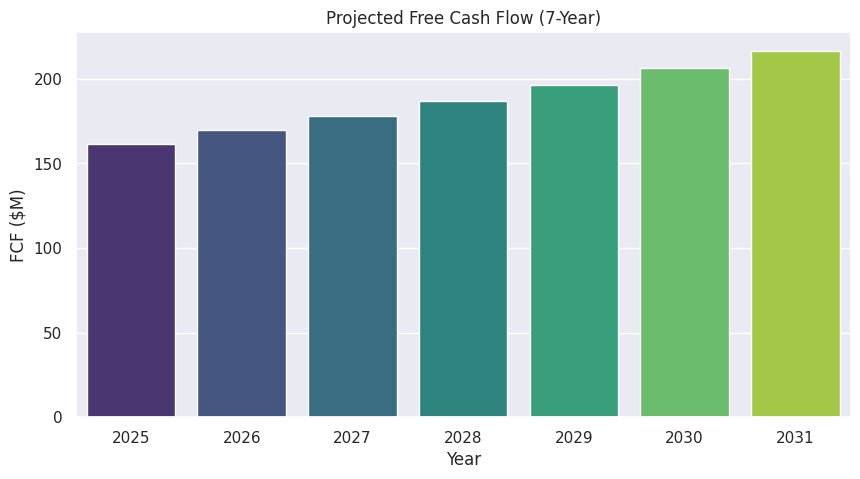

This chart was generated by the following Python code:
import pandas as pd
import numpy as np
import matplotlib.pyplot as plt
import seaborn as sns
from dataclasses import dataclass

# Configuration
sns.set_theme(style="darkgrid")
plt.rcParams['figure.figsize'] = [12, 6]

print("ICAT Engine Initialized.")

# Assumptions
revenue_base = 1000.0
growth_rate = 0.05
ebitda_margin = 0.25
capex_percent = 0.03
tax_rate = 0.21

years = range(2025, 2032)
data = []

for i, year in enumerate(years):
    rev = revenue_base * ((1 + growth_rate) ** i)
    ebitda = rev * ebitda_margin
    depreciation = rev * 0.02
    ebit = ebitda - depreciation
    taxes = ebit * tax_rate
    nopat = ebit - taxes
    capex = rev * capex_percent
    nwc_change = rev * 0.01
    fcf = nopat + depreciation - capex - nwc_change
    
    data.append({
        "Year": year,
        "Revenue": rev,
        "EBITDA": ebitda,
        "FCF": fcf
    })

df = pd.DataFrame(data)
df.head(7)

wacc = 0.10
terminal_growth = 0.02

# Discount Periods
df['Discount_Factor'] = [1 / ((1 + wacc) ** i) for i in range(len(df))]
df['PV_FCF'] = df['FCF'] * df['Discount_Factor']

# Terminal Value
last_fcf = df['FCF'].iloc[-1]
terminal_value = (last_fcf * (1 + terminal_growth)) / (wacc - terminal_growth)
pv_terminal_value = terminal_value * df['Discount_Factor'].iloc[-1]

enterprise_value = df['PV_FCF'].sum() + pv_terminal_value

print(f"Enterprise Value: ${enterprise_value:,.2f}")

total_debt = 1800.0
lfm_ebitda = df['EBITDA'].iloc[0] # Last Twelve Months (proxy)
leverage = total_debt / lfm_ebitda

print(f"Total Debt: ${total_debt}")
print(f"LTM EBITDA: ${lfm_ebitda:.2f}")
print(f"Leverage Ratio: {leverage:.2f}x")

def get_snc_rating(leverage, coverage=None):
    """Deterministic mapping to SNC Regulatory Ratings."""
    if leverage <= 3.0:
        return "Pass 1 (Strong)"
    elif leverage <= 4.5:
        return "Pass 2 (Good)"
    elif leverage <= 6.0:
        return "Special Mention"
    elif leverage <= 8.0:
        return "Substandard"
    else:
        return "Doubtful"

rating = get_snc_rating(leverage)
print(f"SNC Regulatory Rating: {rating}")

plt.figure(figsize=(10, 5))
sns.barplot(data=df, x='Year', y='FCF', palette='viridis')
plt.title('Projected Free Cash Flow (7-Year)')
plt.ylabel('FCF ($M)')
plt.show()